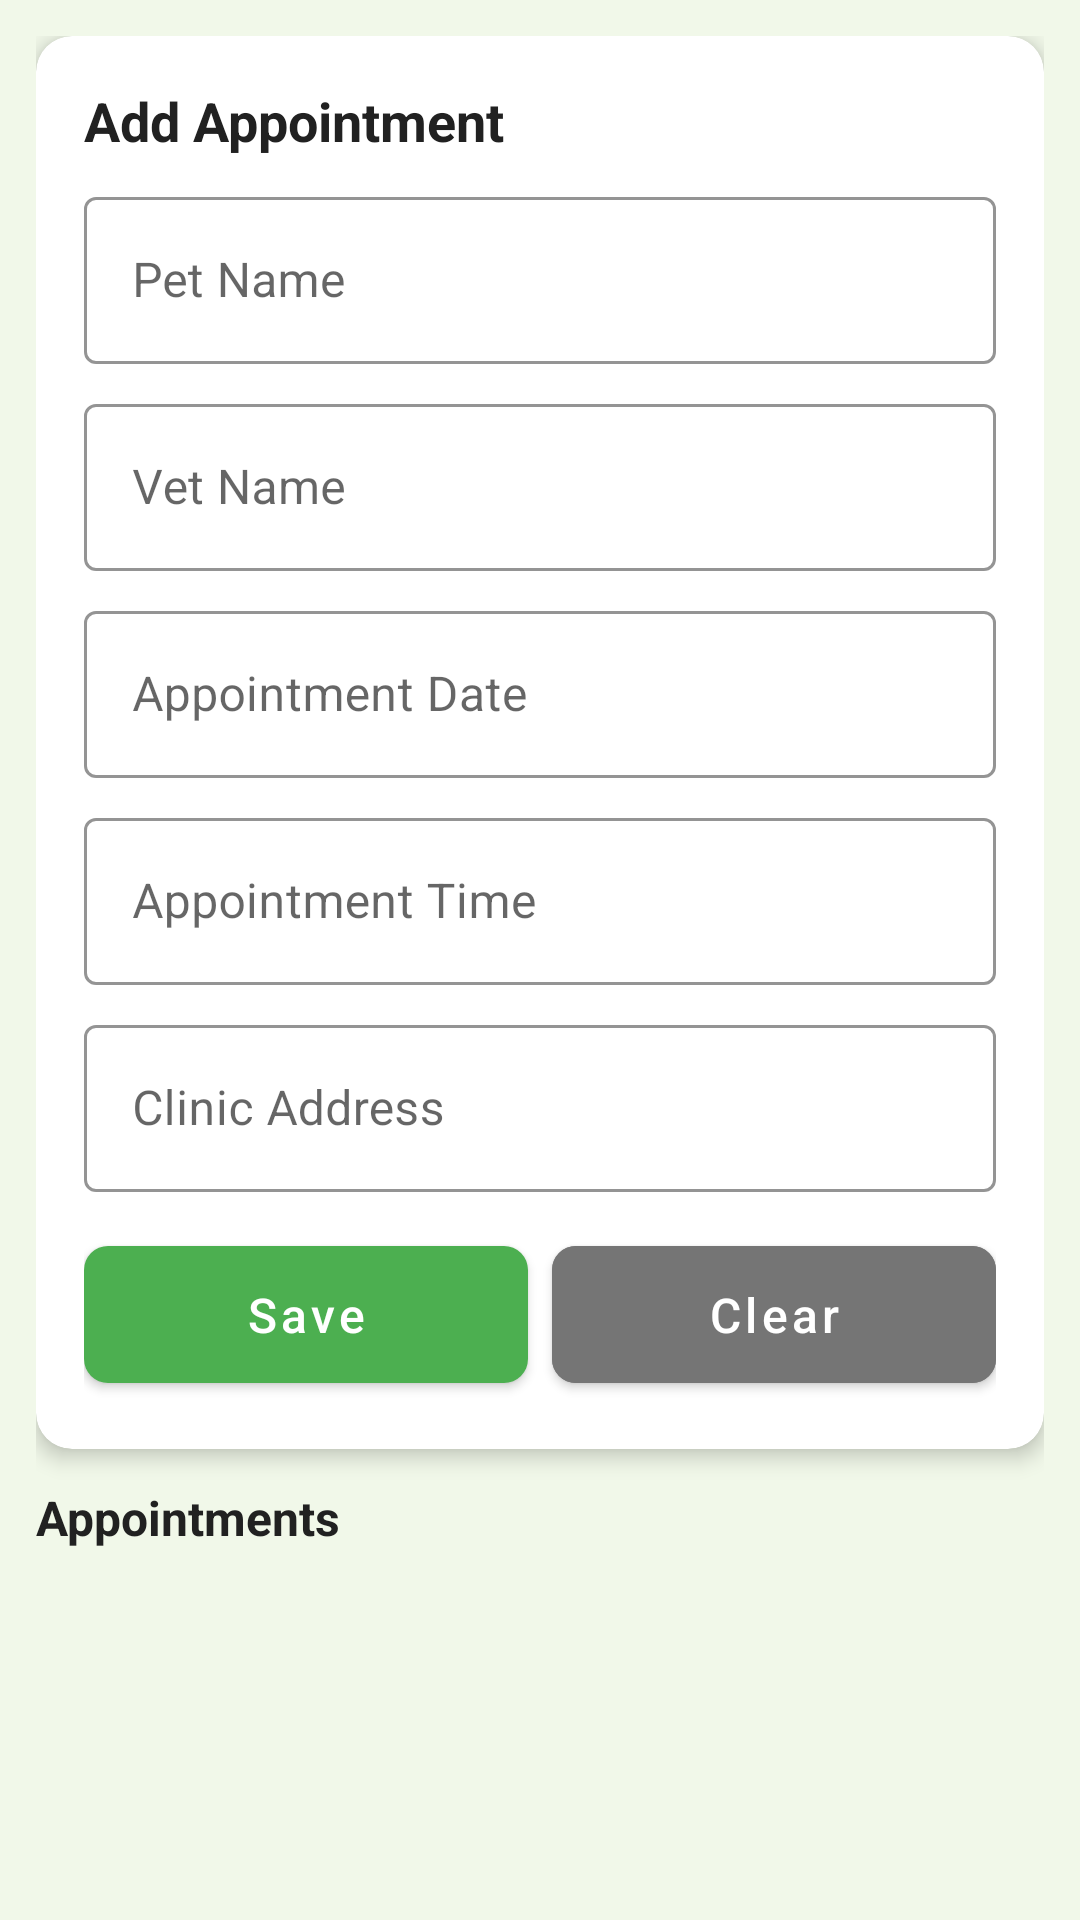

Android layout source for this screen:
<!-- AndroidManifest.xml: activity theme Theme.PetCare.WithActionBar -->
<!-- res/layout/activity_appointment.xml -->
<?xml version="1.0" encoding="utf-8"?>
<LinearLayout xmlns:android="http://schemas.android.com/apk/res/android"
    xmlns:app="http://schemas.android.com/apk/res-auto"
    android:layout_width="match_parent"
    android:layout_height="match_parent"
    android:background="@color/background"
    android:orientation="vertical"
    android:padding="12dp">

    <androidx.cardview.widget.CardView
        android:layout_width="match_parent"
        android:layout_height="wrap_content"
        app:cardCornerRadius="12dp"
        app:cardElevation="4dp">

        <LinearLayout
            android:layout_width="match_parent"
            android:layout_height="wrap_content"
            android:orientation="vertical"
            android:padding="16dp">

            <TextView
                android:layout_width="wrap_content"
                android:layout_height="wrap_content"
                android:text="Add Appointment"
                android:textColor="@color/textPrimary"
                android:textSize="18sp"
                android:textStyle="bold" />

            <com.google.android.material.textfield.TextInputLayout
                android:layout_width="match_parent"
                android:layout_height="wrap_content"
                android:layout_marginTop="8dp"
                android:hint="@string/pet_name"
                style="@style/AppEditText">

                <com.google.android.material.textfield.TextInputEditText
                    android:id="@+id/etPetName"
                    android:layout_width="match_parent"
                    android:layout_height="wrap_content"
                    android:inputType="textPersonName" />
            </com.google.android.material.textfield.TextInputLayout>

            <com.google.android.material.textfield.TextInputLayout
                android:layout_width="match_parent"
                android:layout_height="wrap_content"
                android:layout_marginTop="8dp"
                android:hint="@string/vet_name"
                style="@style/AppEditText">

                <com.google.android.material.textfield.TextInputEditText
                    android:id="@+id/etVetName"
                    android:layout_width="match_parent"
                    android:layout_height="wrap_content"
                    android:inputType="textPersonName" />
            </com.google.android.material.textfield.TextInputLayout>

            <com.google.android.material.textfield.TextInputLayout
                android:layout_width="match_parent"
                android:layout_height="wrap_content"
                android:layout_marginTop="8dp"
                android:hint="@string/appointment_date"
                style="@style/AppEditText">

                <com.google.android.material.textfield.TextInputEditText
                    android:id="@+id/etAppointmentDate"
                    android:layout_width="match_parent"
                    android:layout_height="wrap_content"
                    android:focusable="false"
                    android:inputType="none" />
            </com.google.android.material.textfield.TextInputLayout>

            <com.google.android.material.textfield.TextInputLayout
                android:layout_width="match_parent"
                android:layout_height="wrap_content"
                android:layout_marginTop="8dp"
                android:hint="@string/appointment_time"
                style="@style/AppEditText">

                <com.google.android.material.textfield.TextInputEditText
                    android:id="@+id/etAppointmentTime"
                    android:layout_width="match_parent"
                    android:layout_height="wrap_content"
                    android:focusable="false"
                    android:inputType="none" />
            </com.google.android.material.textfield.TextInputLayout>

            <com.google.android.material.textfield.TextInputLayout
                android:layout_width="match_parent"
                android:layout_height="wrap_content"
                android:layout_marginTop="8dp"
                android:hint="@string/clinic_address"
                style="@style/AppEditText">

                <com.google.android.material.textfield.TextInputEditText
                    android:id="@+id/etClinicAddress"
                    android:layout_width="match_parent"
                    android:layout_height="wrap_content"
                    android:inputType="textMultiLine" />
            </com.google.android.material.textfield.TextInputLayout>

            <LinearLayout
                android:layout_width="match_parent"
                android:layout_height="wrap_content"
                android:layout_marginTop="12dp"
                android:orientation="horizontal">

                <com.google.android.material.button.MaterialButton
                    android:id="@+id/btnSaveAppointment"
                    android:layout_width="0dp"
                    android:layout_height="wrap_content"
                    android:layout_weight="1"
                    android:paddingTop="12dp"
                    android:paddingBottom="12dp"
                    android:text="@string/save"
                    style="@style/AppButton" />

                <com.google.android.material.button.MaterialButton
                    android:id="@+id/btnClearAppointment"
                    android:layout_width="0dp"
                    android:layout_height="wrap_content"
                    android:layout_marginStart="8dp"
                    android:layout_weight="1"
                    android:paddingTop="12dp"
                    android:paddingBottom="12dp"
                    android:backgroundTint="@color/textSecondary"
                    android:text="Clear"
                    style="@style/AppButton" />
            </LinearLayout>

        </LinearLayout>
    </androidx.cardview.widget.CardView>

    <ProgressBar
        android:id="@+id/progressBar"
        android:layout_width="wrap_content"
        android:layout_height="wrap_content"
        android:layout_gravity="center"
        android:layout_marginTop="8dp"
        android:visibility="gone" />

    <TextView
        android:layout_width="wrap_content"
        android:layout_height="wrap_content"
        android:layout_marginTop="12dp"
        android:text="Appointments"
        android:textColor="@color/textPrimary"
        android:textSize="16sp"
        android:textStyle="bold" />

    <TextView
        android:id="@+id/tvEmpty"
        android:layout_width="match_parent"
        android:layout_height="wrap_content"
        android:layout_marginTop="8dp"
        android:gravity="center"
        android:text="@string/no_data"
        android:textColor="@color/textSecondary"
        android:visibility="gone" />

    <ListView
        android:id="@+id/listAppointments"
        android:layout_width="match_parent"
        android:layout_height="0dp"
        android:layout_marginTop="8dp"
        android:layout_weight="1"
        android:divider="@color/divider"
        android:dividerHeight="1dp" />

</LinearLayout>
<!-- resources referenced by this layout -->
<resources>
  <color name="background">#FFF1F8E9</color>
  <color name="divider">#FFE0E0E0</color>
  <color name="textPrimary">#FF212121</color>
  <color name="textSecondary">#FF757575</color>
  <string name="appointment_date">Appointment Date</string>
  <string name="appointment_time">Appointment Time</string>
  <string name="clinic_address">Clinic Address</string>
  <string name="no_data">No records found</string>
  <string name="pet_name">Pet Name</string>
  <string name="save">Save</string>
  <string name="vet_name">Vet Name</string>
  <style name="AppButton" parent="Widget.MaterialComponents.Button">
          <item name="android:textSize">16sp</item>
          <item name="android:textAllCaps">false</item>
          <item name="cornerRadius">8dp</item>
      </style>
  <style name="AppEditText" parent="Widget.MaterialComponents.TextInputLayout.OutlinedBox">
          <item name="boxStrokeColor">@color/primary</item>
          <item name="hintTextColor">@color/primary</item>
      </style>
  <style name="Theme.PetCare.WithActionBar" parent="Theme.MaterialComponents.DayNight.DarkActionBar">
          <item name="colorPrimary">@color/primary</item>
          <item name="colorPrimaryVariant">@color/primaryDark</item>
          <item name="colorOnPrimary">@color/white</item>
          <item name="colorSecondary">@color/accent</item>
          <item name="colorOnSecondary">@color/black</item>
      </style>
  <color name="primary">#FF4CAF50</color>
  <color name="primaryDark">#FF388E3C</color>
  <color name="white">#FFFFFFFF</color>
  <color name="accent">#FFFFC107</color>
  <color name="black">#FF000000</color>
</resources>
